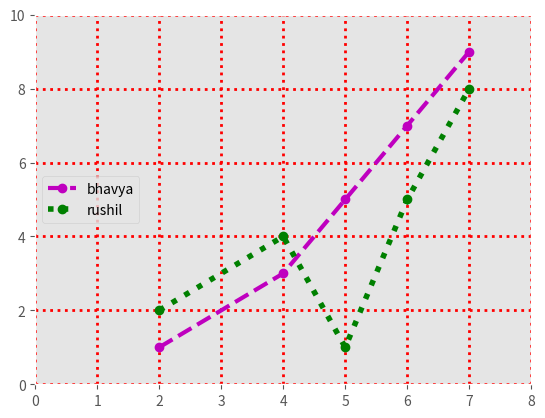

Write the Python code that produced this figure.
import matplotlib.pyplot as plt
from matplotlib import style
style.use("ggplot")
plt.axis([0,8,0,10])
x1=[2,4,5,6,7]
y1=[1,3,5,7,9]
y2=[2,4,1,5,8]
plt.plot(x1,y1,color="m",marker="o",linestyle="--",linewidth="3")
plt.plot(x1,y2,"go:",linewidth=4)
plt.legend(["bhavya","rushil"],loc=6)
plt.grid(color="r",linestyle=":",linewidth=2)
plt.show()
